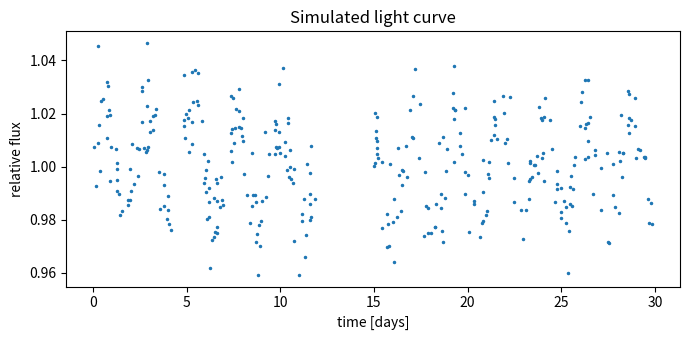
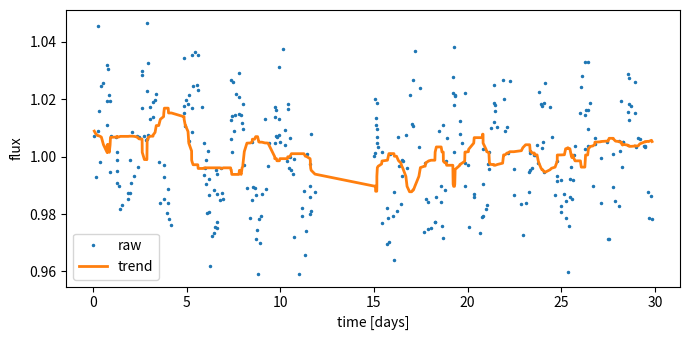
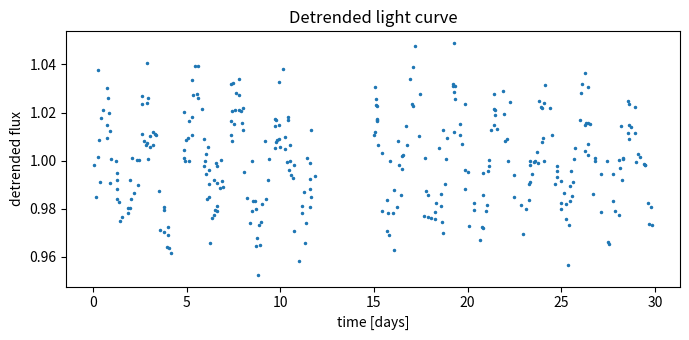
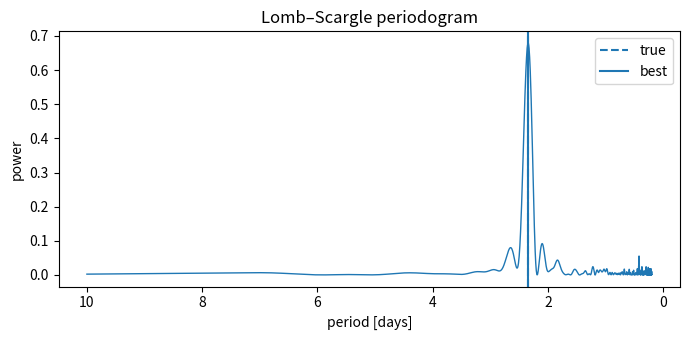
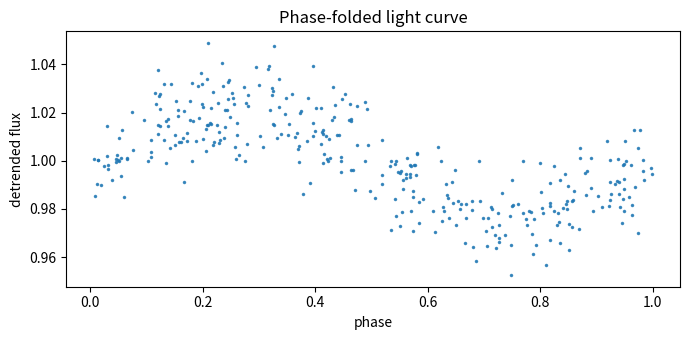
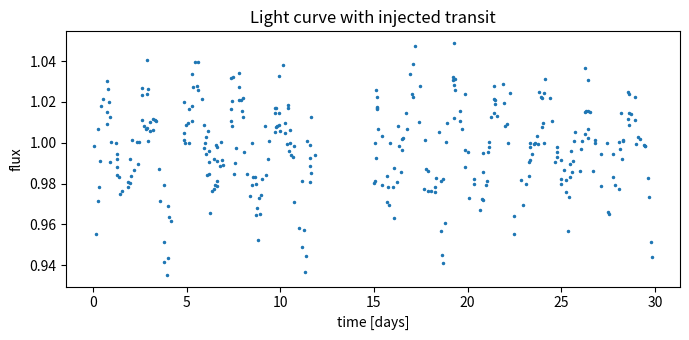
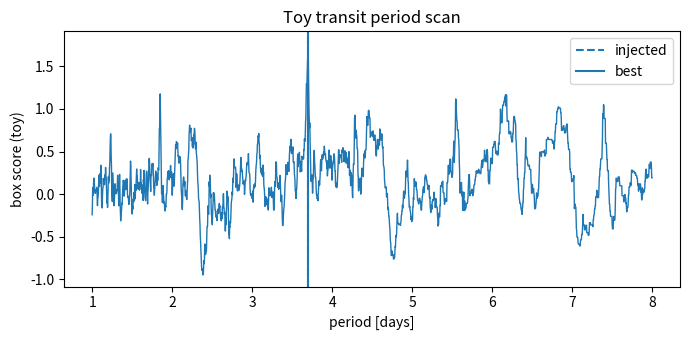

Python code for these plots, in order:
import numpy as np
import matplotlib.pyplot as plt
from scipy.signal import lombscargle

np.random.seed(2)


n = 400
# irregular sampling over 30 days
t = np.sort(np.random.uniform(0, 30.0, size=n))
# remove a big gap to mimic weather
mask = ~((t>12) & (t<15))
t = t[mask]
print("N points:", len(t), "time span:", (t.min(), t.max()))


P_true = 2.345  # days
amp = 0.02      # relative amplitude (2%)
sigma = 0.01    # noise

y = 1.0 + amp*np.sin(2*np.pi*t/P_true)
y += np.random.normal(0, sigma, size=len(t))

plt.figure(figsize=(7,3.5))
plt.plot(t, y, ".", markersize=3)
plt.xlabel("time [days]")
plt.ylabel("relative flux")
plt.title("Simulated light curve")
plt.tight_layout()
plt.show()


def running_median(x, window=31):
    # simple running median using padding (OK for teaching)
    w = int(window)
    if w % 2 == 0: w += 1
    k = w//2
    out = np.empty_like(x)
    for i in range(len(x)):
        lo = max(0, i-k)
        hi = min(len(x), i+k+1)
        out[i] = np.median(x[lo:hi])
    return out

trend = running_median(y, window=41)
y_d = y / trend  # divide to remove multiplicative trend

plt.figure(figsize=(7,3.5))
plt.plot(t, y, ".", markersize=3, label="raw")
plt.plot(t, trend, "-", linewidth=2, label="trend")
plt.xlabel("time [days]")
plt.ylabel("flux")
plt.legend()
plt.tight_layout()
plt.show()

plt.figure(figsize=(7,3.5))
plt.plot(t, y_d, ".", markersize=3)
plt.xlabel("time [days]")
plt.ylabel("detrended flux")
plt.title("Detrended light curve")
plt.tight_layout()
plt.show()


# frequency grid (cycles/day)
fmin, fmax = 0.1, 5.0
freq = np.linspace(fmin, fmax, 5000)
ang = 2*np.pi*freq

# lombscargle requires mean-subtracted signal
yy = y_d - np.mean(y_d)

pgram = lombscargle(t, yy, ang, precenter=False, normalize=True)

best_idx = np.argmax(pgram)
f_best = freq[best_idx]
P_best = 1.0 / f_best

print("True period:", P_true, "Recovered:", P_best)

plt.figure(figsize=(7,3.5))
plt.plot(1/freq, pgram, linewidth=1)
plt.axvline(P_true, linestyle="--", label="true")
plt.axvline(P_best, linestyle="-", label="best")
plt.gca().invert_xaxis()
plt.xlabel("period [days]")
plt.ylabel("power")
plt.title("Lomb–Scargle periodogram")
plt.legend()
plt.tight_layout()
plt.show()


def phase_fold(t, y, P, t0=0.0):
    phase = ((t - t0) / P) % 1.0
    idx = np.argsort(phase)
    return phase[idx], y[idx]

phase, yf = phase_fold(t, y_d, P_best)

plt.figure(figsize=(7,3.5))
plt.plot(phase, yf, ".", markersize=3, alpha=0.8)
plt.xlabel("phase")
plt.ylabel("detrended flux")
plt.title("Phase-folded light curve")
plt.tight_layout()
plt.show()


# Inject a transit into the *existing* detrended data for demonstration
P_tr = 3.7
depth = 0.03     # 3%
dur = 0.12       # days (box half-width ~ dur/2)

def inject_transit(t, y, P, depth=0.02, dur=0.1, t0=0.2):
    y2 = y.copy()
    phase = ((t - t0) / P) % 1.0
    in_tr = (phase < dur/P) | (phase > 1 - dur/P)
    y2[in_tr] *= (1.0 - depth)
    return y2

y_tr = inject_transit(t, y_d, P_tr, depth=depth, dur=dur)

plt.figure(figsize=(7,3.5))
plt.plot(t, y_tr, ".", markersize=3)
plt.xlabel("time [days]")
plt.ylabel("flux")
plt.title("Light curve with injected transit")
plt.tight_layout()
plt.show()


def box_score(t, y, P, dur, t0=0.0):
    # compute mean in-transit and out-of-transit; score = depth / noise
    phase = ((t - t0) / P) % 1.0
    in_tr = (phase < dur/P) | (phase > 1 - dur/P)
    if in_tr.sum() < 5 or (~in_tr).sum() < 5:
        return -np.inf, np.nan
    yin = np.mean(y[in_tr])
    yout = np.mean(y[~in_tr])
    depth_est = yout - yin
    noise = np.std(y[~in_tr])
    score = depth_est / (noise + 1e-12)
    return score, depth_est

P_grid = np.linspace(1.0, 8.0, 2000)
scores = []
depths = []
for P in P_grid:
    s,d = box_score(t, y_tr, P, dur=dur, t0=0.2)
    scores.append(s); depths.append(d)
scores = np.array(scores); depths = np.array(depths)

best = np.argmax(scores)
P_box = P_grid[best]
print("Injected transit period:", P_tr, "Recovered:", P_box)

plt.figure(figsize=(7,3.5))
plt.plot(P_grid, scores, linewidth=1)
plt.axvline(P_tr, linestyle="--", label="injected")
plt.axvline(P_box, linestyle="-", label="best")
plt.xlabel("period [days]")
plt.ylabel("box score (toy)")
plt.title("Toy transit period scan")
plt.legend()
plt.tight_layout()
plt.show()
